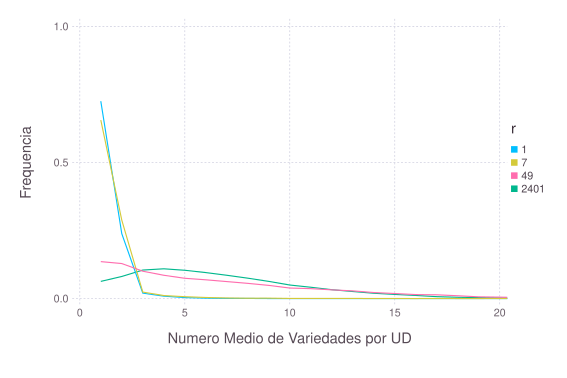

The data file committed next to this chart (first rows):
### PARAMETERS VALUE ###
### LATTICESIZE = 49, NVARIETY = 50, NRE…
value; varDist; param
1; 0.7255; 1
2; 0.2387; 1
3; 0.02008; 1
4; 0.00898; 1
5; 0.003592; 1
6; 0.001633; 1
7; 0.0005306; 1
8; 0.0005306; 1
9; 0.0002449; 1
10; 8.16327e-05; 1
11; 4.08163e-05; 1
12; 8.16327e-05; 1
13; 4.08163e-05; 1
14; 0; 1
15; 0; 1
16; 0; 1
17; 0; 1
18; 4.08163e-05; 1
19; 0; 1
20; 0; 1
21; 0; 1
22; 0; 1
23; 0; 1
24; 0; 1
25; 0; 1
26; 0; 1
27; 0; 1
28; 0; 1
29; 0; 1
30; 0; 1
31; 0; 1
32; 0; 1
33; 0; 1
34; 0; 1
35; 0; 1
36; 0; 1
37; 0; 1
38; 0; 1
39; 0; 1
40; 0; 1
41; 0; 1
42; 0; 1
43; 0; 1
44; 0; 1
45; 0; 1
46; 0; 1
47; 0; 1
48; 0; 1
49; 0; 1
1; 0.656; 7
2; 0.2884; 7
3; 0.02388; 7
4; 0.01114; 7
5; 0.006939; 7
6; 0.004; 7
7; 0.002286; 7
8; 0.001306; 7
9; 0.00151; 7
... 138 more rows
